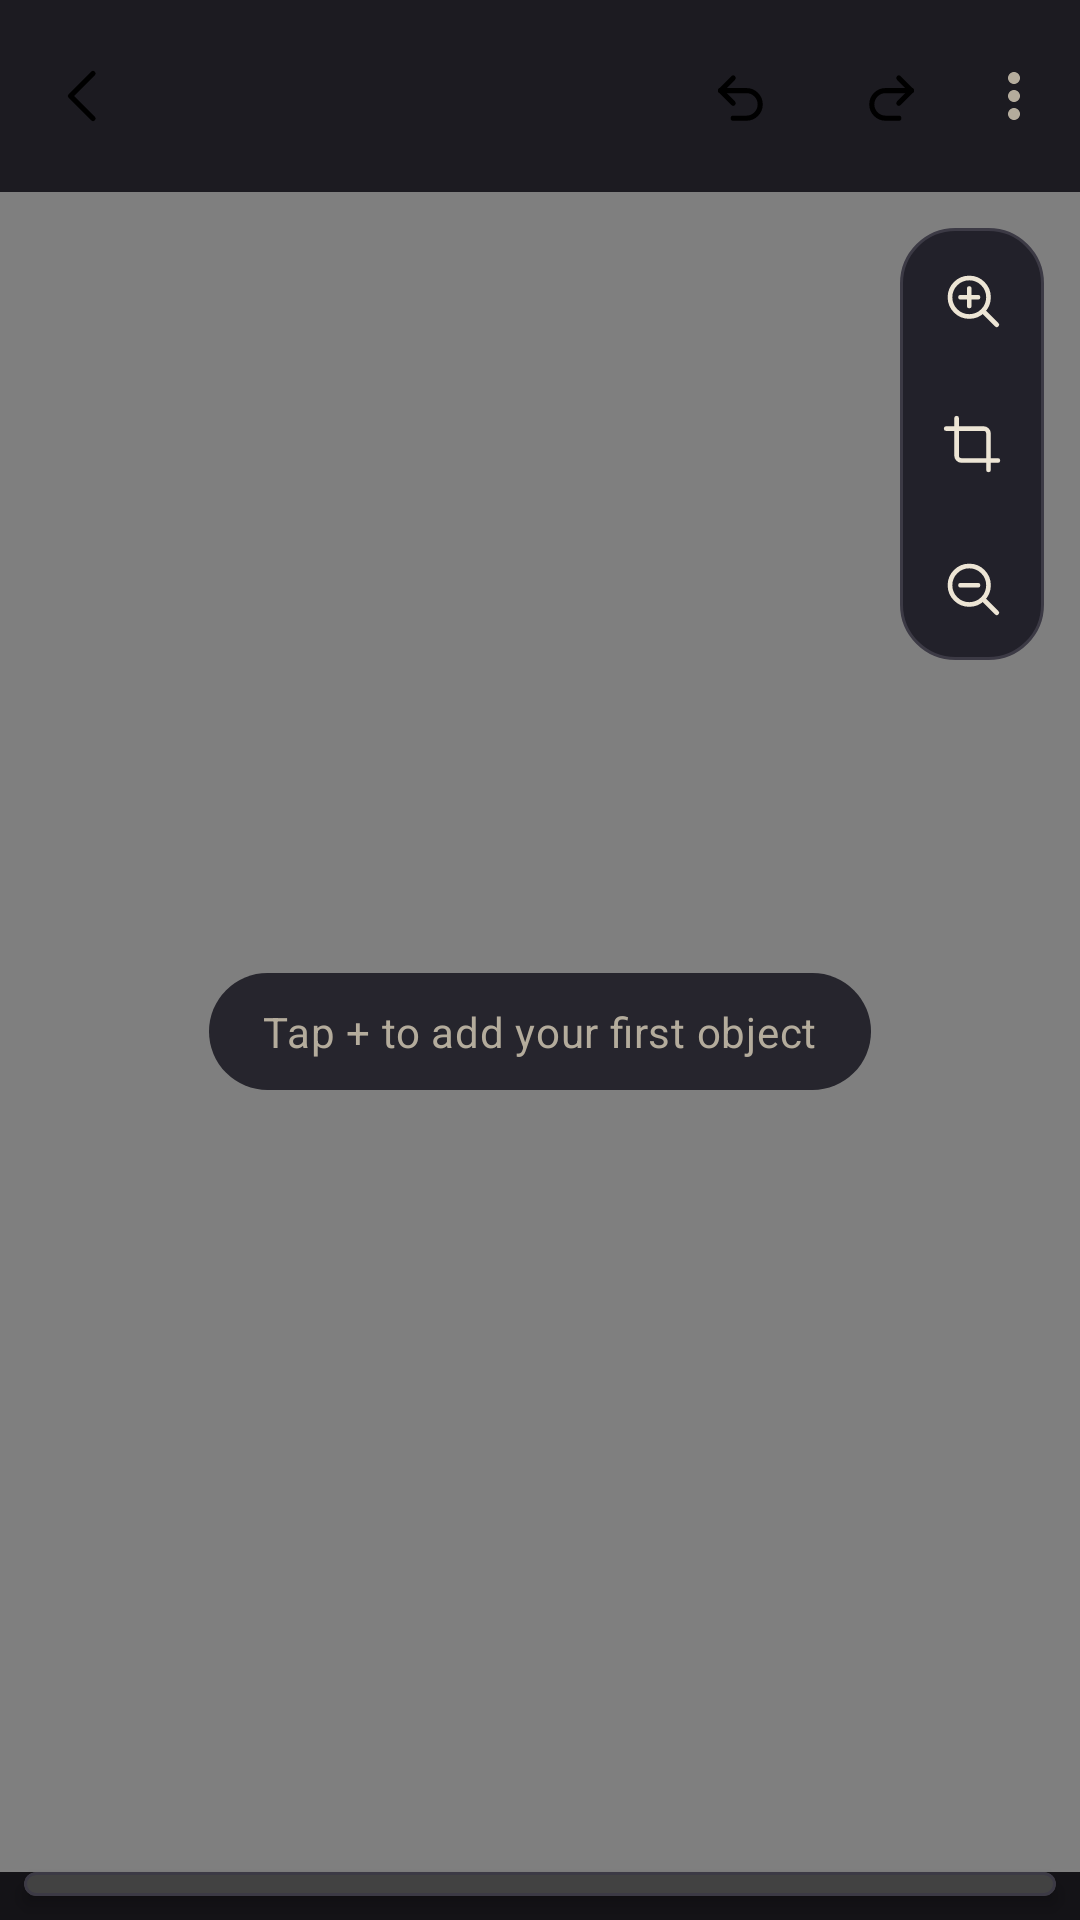

Write the Android layout XML for this screen, with the resource values it uses.
<!-- AndroidManifest.xml: application theme Theme.Nuzhat.Dark -->
<!-- res/layout/activity_canvas.xml -->
<?xml version="1.0" encoding="utf-8"?>
<androidx.coordinatorlayout.widget.CoordinatorLayout xmlns:android="http://schemas.android.com/apk/res/android"
    xmlns:app="http://schemas.android.com/apk/res-auto"
    android:id="@+id/canvas_root"
    android:layout_width="match_parent"
    android:layout_height="match_parent"
    android:background="?attr/archiveBackdrop">

    <LinearLayout
        android:layout_width="match_parent"
        android:layout_height="match_parent"
        android:orientation="vertical">

        <com.google.android.material.appbar.MaterialToolbar
            android:id="@+id/canvas_toolbar"
            android:layout_width="match_parent"
            android:layout_height="?attr/actionBarSize"
            android:background="?attr/colorSurface"
            app:menu="@menu/menu_canvas"
            app:navigationIcon="@drawable/ic_back"
            app:subtitleTextColor="?attr/archiveMuted"
            app:titleTextAppearance="@style/TextAppearance.Archive.Title" />

        <FrameLayout
            android:layout_width="match_parent"
            android:layout_height="0dp"
            android:layout_weight="1">

            <com.archive.app.canvas.engine.CanvasView
                android:id="@+id/canvas_view"
                android:layout_width="match_parent"
                android:layout_height="match_parent"
                android:contentDescription="@string/cd_canvas" />

            <TextView
                android:id="@+id/canvas_hint"
                android:layout_width="wrap_content"
                android:layout_height="wrap_content"
                android:layout_gravity="center"
                android:background="@drawable/bg_pill"
                android:paddingStart="18dp"
                android:paddingEnd="18dp"
                android:paddingTop="10dp"
                android:paddingBottom="10dp"
                android:text="@string/canvas_hint"
                android:textAppearance="@style/TextAppearance.Archive.Body"
                android:textColor="?attr/colorOnSurfaceVariant" />

            <LinearLayout
                android:id="@+id/zoom_controls"
                android:layout_width="wrap_content"
                android:layout_height="wrap_content"
                android:layout_gravity="end|top"
                android:layout_margin="12dp"
                android:background="@drawable/bg_tool_surface"
                android:orientation="vertical">

                <ImageButton
                    android:id="@+id/zoom_in"
                    style="@style/Widget.Archive.IconButton"
                    android:contentDescription="@string/zoom_in"
                    android:src="@drawable/ic_zoom_in" />

                <ImageButton
                    android:id="@+id/zoom_fit"
                    style="@style/Widget.Archive.IconButton"
                    android:contentDescription="@string/zoom_fit"
                    android:src="@drawable/ic_crop" />

                <ImageButton
                    android:id="@+id/zoom_out"
                    style="@style/Widget.Archive.IconButton"
                    android:contentDescription="@string/zoom_out"
                    android:src="@drawable/ic_zoom_out" />
            </LinearLayout>

            <com.google.android.material.card.MaterialCardView
                android:id="@+id/draw_options_card"
                style="@style/Widget.Archive.Card"
                android:layout_width="match_parent"
                android:layout_height="wrap_content"
                android:layout_gravity="bottom"
                android:layout_margin="12dp"
                android:visibility="gone"
                app:cardCornerRadius="@dimen/radius_m">

                <HorizontalScrollView
                    android:layout_width="match_parent"
                    android:layout_height="wrap_content"
                    android:scrollbars="none">

                    <LinearLayout
                        android:id="@+id/draw_options_container"
                        android:layout_width="wrap_content"
                        android:layout_height="wrap_content"
                        android:gravity="center_vertical"
                        android:orientation="horizontal"
                        android:padding="6dp" />
                </HorizontalScrollView>
            </com.google.android.material.card.MaterialCardView>
        </FrameLayout>

        <com.google.android.material.card.MaterialCardView
            android:id="@+id/context_card"
            style="@style/Widget.Archive.Card"
            android:layout_width="match_parent"
            android:layout_height="wrap_content"
            android:layout_marginStart="8dp"
            android:layout_marginEnd="8dp"
            android:layout_marginBottom="6dp"
            android:visibility="gone"
            app:cardCornerRadius="@dimen/radius_m"
            app:cardElevation="2dp">

            <HorizontalScrollView
                android:layout_width="match_parent"
                android:layout_height="wrap_content"
                android:scrollbars="none">

                <LinearLayout
                    android:id="@+id/context_actions"
                    android:layout_width="wrap_content"
                    android:layout_height="wrap_content"
                    android:gravity="center_vertical"
                    android:orientation="horizontal"
                    android:padding="4dp" />
            </HorizontalScrollView>
        </com.google.android.material.card.MaterialCardView>

        <com.google.android.material.card.MaterialCardView
            android:id="@+id/tool_rail_card"
            style="@style/Widget.Archive.Card"
            android:layout_width="match_parent"
            android:layout_height="wrap_content"
            android:layout_marginStart="8dp"
            android:layout_marginEnd="8dp"
            android:layout_marginBottom="8dp"
            app:cardCornerRadius="@dimen/radius_l"
            app:cardElevation="3dp">

            <HorizontalScrollView
                android:layout_width="match_parent"
                android:layout_height="wrap_content"
                android:scrollbars="none">

                <LinearLayout
                    android:id="@+id/tool_rail"
                    android:layout_width="wrap_content"
                    android:layout_height="wrap_content"
                    android:gravity="center_vertical"
                    android:orientation="horizontal"
                    android:padding="4dp" />
            </HorizontalScrollView>
        </com.google.android.material.card.MaterialCardView>
    </LinearLayout>
</androidx.coordinatorlayout.widget.CoordinatorLayout>
<!-- resources referenced by this layout -->
<resources>
  <dimen name="radius_l">20dp</dimen>
  <dimen name="radius_m">14dp</dimen>
  <!-- drawable bg_pill (drawable) -->
  <?xml version="1.0" encoding="utf-8"?>
  <shape xmlns:android="http://schemas.android.com/apk/res/android" android:shape="rectangle">
      <solid android:color="?attr/colorSurfaceVariant" />
      <corners android:radius="100dp" />
  </shape>
  <!-- drawable bg_tool_surface (drawable) -->
  <?xml version="1.0" encoding="utf-8"?>
  <shape xmlns:android="http://schemas.android.com/apk/res/android" android:shape="rectangle">
      <solid android:color="?attr/nuzhatCardTint" />
      <stroke android:width="1dp" android:color="?attr/colorOutline" />
      <corners android:radius="18dp" />
  </shape>
  <!-- drawable ic_back (drawable) -->
  <vector xmlns:android="http://schemas.android.com/apk/res/android"
      android:width="24dp" android:height="24dp"
      android:viewportWidth="24" android:viewportHeight="24">
      <path android:pathData="M15,4.5L7.5,12L15,19.5"
          android:strokeColor="#FF000000" android:strokeWidth="1.7"
          android:strokeLineCap="round" android:strokeLineJoin="round"
          android:fillColor="#00000000" />
  </vector>
  <string name="canvas_hint">Tap + to add your first object</string>
  <string name="cd_canvas">Scrapbook canvas</string>
  <string name="zoom_fit">Fit page</string>
  <string name="zoom_in">Zoom in</string>
  <string name="zoom_out">Zoom out</string>
  <style name="TextAppearance.Archive.Body" parent="TextAppearance.Material3.BodyMedium">
          <item name="android:fontFamily">sans-serif</item>
          <item name="android:lineSpacingMultiplier">1.15</item>
      </style>
  <style name="TextAppearance.Archive.Title" parent="TextAppearance.Material3.TitleMedium">
          <item name="android:fontFamily">sans-serif-medium</item>
          <item name="android:letterSpacing">0.01</item>
      </style>
  <style name="Widget.Archive.Card" parent="Widget.Material3.CardView.Elevated">
          <item name="cardBackgroundColor">?attr/archiveCardTint</item>
          <item name="cardCornerRadius">@dimen/radius_m</item>
          <item name="cardElevation">1dp</item>
          <item name="cardForegroundColor">@null</item>
          <item name="strokeColor">?attr/colorOutline</item>
          <item name="strokeWidth">1dp</item>
          <item name="materialThemeOverlay">@style/ThemeOverlay.Archive.Card</item>
      </style>
  <style name="Widget.Archive.IconButton" parent="Widget.AppCompat.ImageButton">
          <item name="android:layout_width">@dimen/touch_target</item>
          <item name="android:layout_height">@dimen/touch_target</item>
          <item name="android:background">?attr/selectableItemBackgroundBorderless</item>
          <item name="android:padding">13dp</item>
          <item name="android:scaleType">fitCenter</item>
          <item name="android:tint">?attr/colorOnSurface</item>
      </style>
  <style name="ThemeOverlay.Archive.Card" parent="">
          <item name="colorSurface">?attr/archiveCardTint</item>
      </style>
  <dimen name="touch_target">48dp</dimen>
  <color name="accent_ochre">#A9713A</color>
  <color name="dark_surface">#1C1B21</color>
  <color name="dark_surface_variant">#26252D</color>
  <color name="dark_on_surface">#EDE5D5</color>
  <color name="dark_on_surface_variant">#B4AC9C</color>
  <color name="dark_outline">#3C3A45</color>
  <color name="dark_background">#141317</color>
  <color name="dark_backdrop">#0E0D11</color>
  <color name="dark_selection">#C9A227</color>
  <color name="dark_muted">#8D8678</color>
  <color name="dark_rule">#312F39</color>
  <color name="dark_paper">#241F1A</color>
  <color name="dark_paper_ink">#F1E7D3</color>
  <color name="dark_card_tint">#22212A</color>
</resources>
